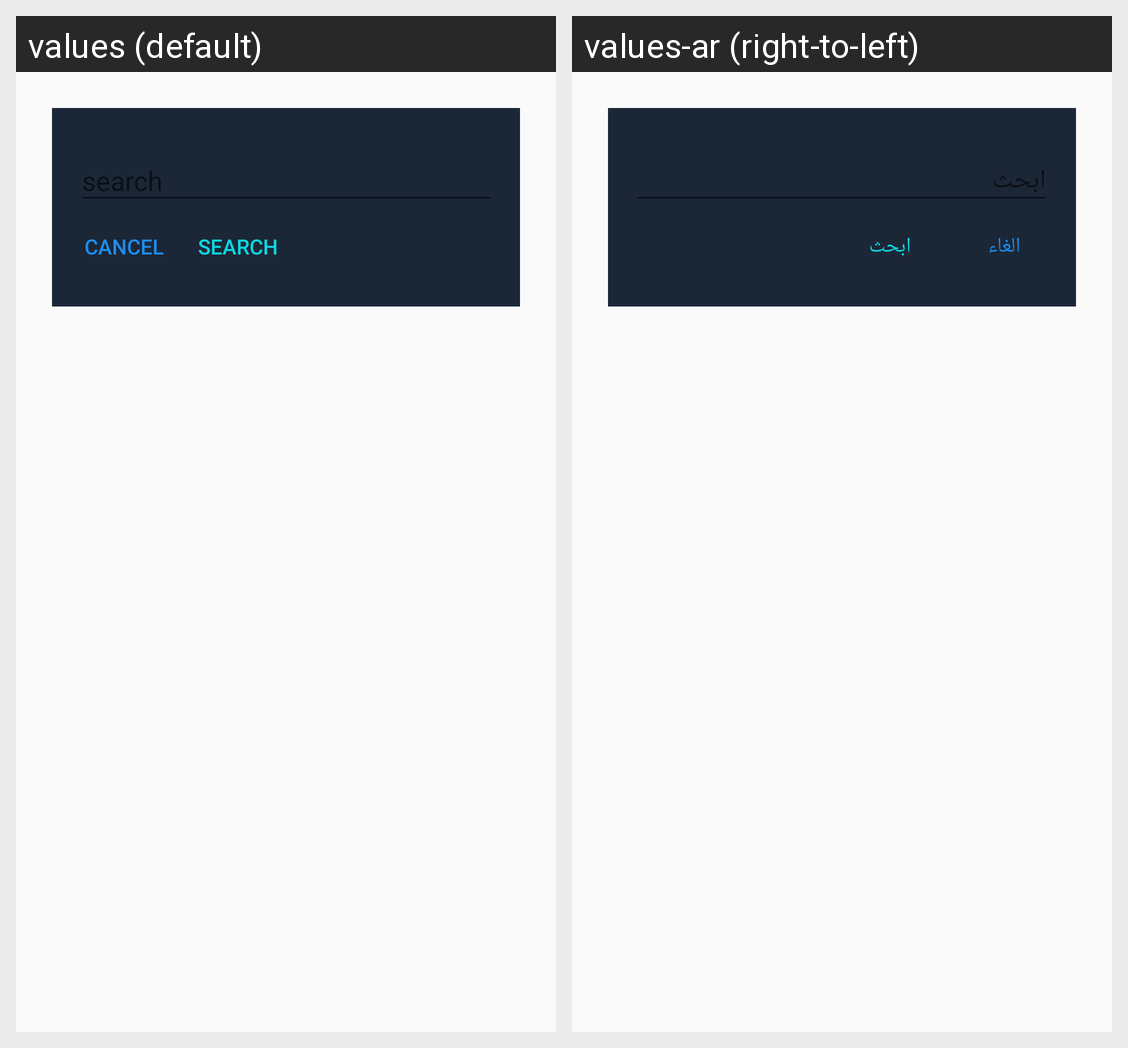

The same Android screen rendered under two of its app's locales, left to right. List the strings drawn on it with the default value and each locale's translation.
Android screen res/layout/fragment_dialog_search.xml rendered under 2 locales, left to right: values (default), values-ar (right-to-left). Device: Nexus 5 (rendered at 1080×1920; each locale shown at half size, 540×960, under a caption strip naming it); theme AppTheme.
Strings drawn on this screen, with the default value and each locale's value (text and hints the layout hard-codes, and strings that could not be matched under every locale, appear in the picture but are not listed):

search
  values: search
  values-ar: ابحث

cancel
  values: Cancel
  values-ar: الغاء
